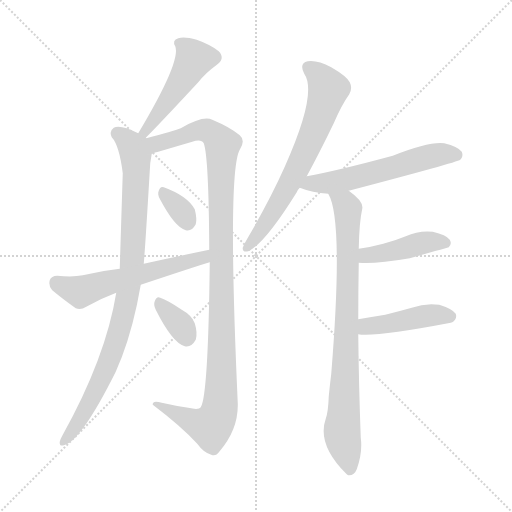
t = 0.00 s
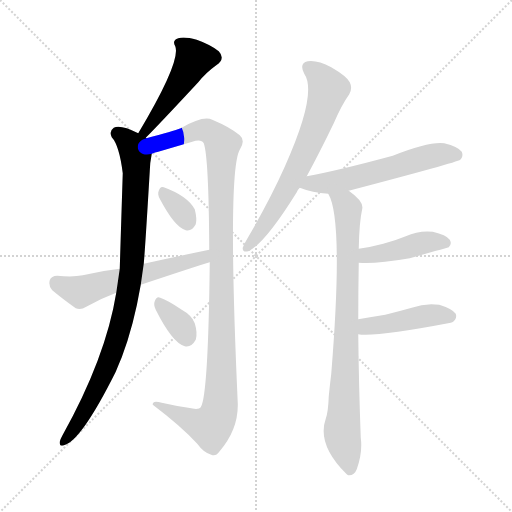
t = 1.75 s
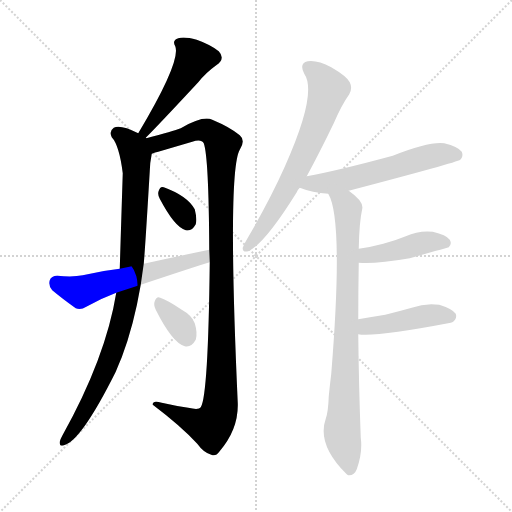
t = 3.49 s
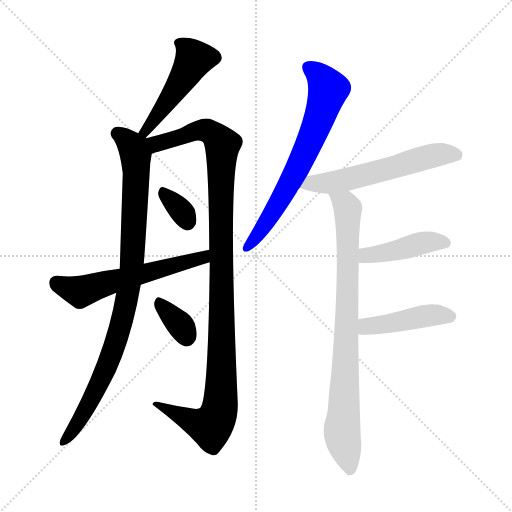
t = 5.24 s
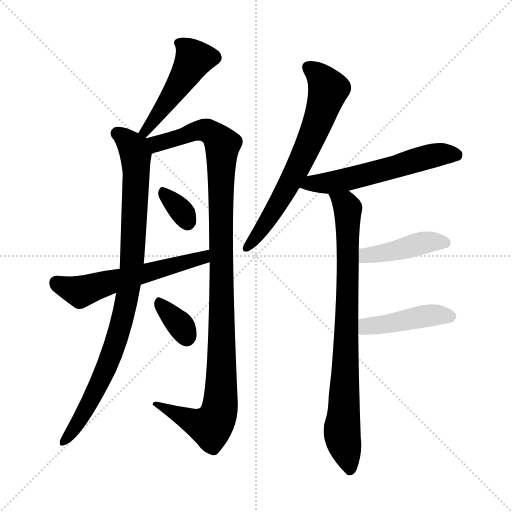
t = 6.98 s
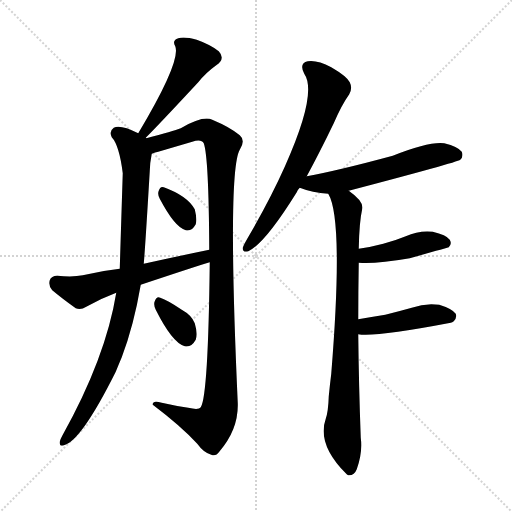
t = 8.73 s

The animated SVG that drew these frames (rendered in a browser with its animation timeline set to each time). Animation: 11 CSS @keyframes rules; one cycle of 8.73 s.

<svg version="1.1" viewBox="0 0 1024 1024" xmlns="http://www.w3.org/2000/svg">
  <g stroke="lightgray" stroke-dasharray="1,1" stroke-width="1" transform="scale(4, 4)">
    <line x1="0" y1="0" x2="256" y2="256"></line>
    <line x1="256" y1="0" x2="0" y2="256"></line>
    <line x1="128" y1="0" x2="128" y2="256"></line>
    <line x1="0" y1="128" x2="256" y2="128"></line>
  </g>
<g transform="scale(1, -1) translate(0, -900)">
   <style type="text/css">
    @keyframes keyframes0 {
      from {
       stroke: blue;
       stroke-dashoffset: 484;
       stroke-width: 128;
       }
       61% {
       animation-timing-function: step-end;
       stroke: blue;
       stroke-dashoffset: 0;
       stroke-width: 128;
       }
       to {
       stroke: black;
       stroke-width: 1024;
       }
       }
       #make-me-a-hanzi-animation-0 {
         animation: keyframes0 0.643880s both;
         animation-delay: 0.000000s;
         animation-timing-function: linear;
       }
    @keyframes keyframes1 {
      from {
       stroke: blue;
       stroke-dashoffset: 918;
       stroke-width: 128;
       }
       75% {
       animation-timing-function: step-end;
       stroke: blue;
       stroke-dashoffset: 0;
       stroke-width: 128;
       }
       to {
       stroke: black;
       stroke-width: 1024;
       }
       }
       #make-me-a-hanzi-animation-1 {
         animation: keyframes1 0.997070s both;
         animation-delay: 0.643880s;
         animation-timing-function: linear;
       }
    @keyframes keyframes2 {
      from {
       stroke: blue;
       stroke-dashoffset: 1099;
       stroke-width: 128;
       }
       78% {
       animation-timing-function: step-end;
       stroke: blue;
       stroke-dashoffset: 0;
       stroke-width: 128;
       }
       to {
       stroke: black;
       stroke-width: 1024;
       }
       }
       #make-me-a-hanzi-animation-2 {
         animation: keyframes2 1.144368s both;
         animation-delay: 1.640951s;
         animation-timing-function: linear;
       }
    @keyframes keyframes3 {
      from {
       stroke: blue;
       stroke-dashoffset: 330;
       stroke-width: 128;
       }
       52% {
       animation-timing-function: step-end;
       stroke: blue;
       stroke-dashoffset: 0;
       stroke-width: 128;
       }
       to {
       stroke: black;
       stroke-width: 1024;
       }
       }
       #make-me-a-hanzi-animation-3 {
         animation: keyframes3 0.518555s both;
         animation-delay: 2.785319s;
         animation-timing-function: linear;
       }
    @keyframes keyframes4 {
      from {
       stroke: blue;
       stroke-dashoffset: 574;
       stroke-width: 128;
       }
       65% {
       animation-timing-function: step-end;
       stroke: blue;
       stroke-dashoffset: 0;
       stroke-width: 128;
       }
       to {
       stroke: black;
       stroke-width: 1024;
       }
       }
       #make-me-a-hanzi-animation-4 {
         animation: keyframes4 0.717122s both;
         animation-delay: 3.303874s;
         animation-timing-function: linear;
       }
    @keyframes keyframes5 {
      from {
       stroke: blue;
       stroke-dashoffset: 341;
       stroke-width: 128;
       }
       53% {
       animation-timing-function: step-end;
       stroke: blue;
       stroke-dashoffset: 0;
       stroke-width: 128;
       }
       to {
       stroke: black;
       stroke-width: 1024;
       }
       }
       #make-me-a-hanzi-animation-5 {
         animation: keyframes5 0.527507s both;
         animation-delay: 4.020996s;
         animation-timing-function: linear;
       }
    @keyframes keyframes6 {
      from {
       stroke: blue;
       stroke-dashoffset: 673;
       stroke-width: 128;
       }
       69% {
       animation-timing-function: step-end;
       stroke: blue;
       stroke-dashoffset: 0;
       stroke-width: 128;
       }
       to {
       stroke: black;
       stroke-width: 1024;
       }
       }
       #make-me-a-hanzi-animation-6 {
         animation: keyframes6 0.797689s both;
         animation-delay: 4.548503s;
         animation-timing-function: linear;
       }
    @keyframes keyframes7 {
      from {
       stroke: blue;
       stroke-dashoffset: 572;
       stroke-width: 128;
       }
       65% {
       animation-timing-function: step-end;
       stroke: blue;
       stroke-dashoffset: 0;
       stroke-width: 128;
       }
       to {
       stroke: black;
       stroke-width: 1024;
       }
       }
       #make-me-a-hanzi-animation-7 {
         animation: keyframes7 0.715495s both;
         animation-delay: 5.346191s;
         animation-timing-function: linear;
       }
    @keyframes keyframes8 {
      from {
       stroke: blue;
       stroke-dashoffset: 826;
       stroke-width: 128;
       }
       73% {
       animation-timing-function: step-end;
       stroke: blue;
       stroke-dashoffset: 0;
       stroke-width: 128;
       }
       to {
       stroke: black;
       stroke-width: 1024;
       }
       }
       #make-me-a-hanzi-animation-8 {
         animation: keyframes8 0.922201s both;
         animation-delay: 6.061686s;
         animation-timing-function: linear;
       }
    @keyframes keyframes9 {
      from {
       stroke: blue;
       stroke-dashoffset: 432;
       stroke-width: 128;
       }
       58% {
       animation-timing-function: step-end;
       stroke: blue;
       stroke-dashoffset: 0;
       stroke-width: 128;
       }
       to {
       stroke: black;
       stroke-width: 1024;
       }
       }
       #make-me-a-hanzi-animation-9 {
         animation: keyframes9 0.601562s both;
         animation-delay: 6.983887s;
         animation-timing-function: linear;
       }
    @keyframes keyframes10 {
      from {
       stroke: blue;
       stroke-dashoffset: 440;
       stroke-width: 128;
       }
       59% {
       animation-timing-function: step-end;
       stroke: blue;
       stroke-dashoffset: 0;
       stroke-width: 128;
       }
       to {
       stroke: black;
       stroke-width: 1024;
       }
       }
       #make-me-a-hanzi-animation-10 {
         animation: keyframes10 0.608073s both;
         animation-delay: 7.585449s;
         animation-timing-function: linear;
       }
</style>
<path d="M 291.5 624.5 Q 318.5 651.5 396.5 735.5 Q 411.5 754.5 432.5 769.5 Q 451.5 782.5 437.5 797.5 Q 421.5 810.5 393.5 820.5 Q 368.5 827.5 356.5 823.5 Q 343.5 819.5 350.5 807.5 Q 362.5 777.5 276.5 633.5 C 261.5 607.5 270.5 603.5 291.5 624.5 Z" fill="lightgray"></path> 
<path d="M 292.5 623.5 L 291.5 624.5 C 290.5 627.5 290.5 627.5 276.5 633.5 Q 240.5 651.5 227.5 644.5 Q 217.5 637.5 223.5 625.5 Q 238.5 609.5 245.5 553.5 Q 242.5 459.5 239.5 362.5 L 232.5 314.5 Q 211.5 184.5 124.5 28.5 Q 120.5 21.5 119.5 16.5 Q 118.5 6.5 127.5 9.5 Q 161.5 16.5 231.5 156.5 Q 237.5 171.5 243.5 185.5 Q 267.5 248.5 281.5 330.5 L 287.5 372.5 Q 290.5 405.5 299.5 557.5 Q 299.5 572.5 303.5 592.5 C 306.5 614.5 306.5 614.5 292.5 623.5 Z" fill="lightgray"></path> 
<path d="M 419.5 375.5 Q 416.5 108.5 401.5 85.5 Q 397.5 79.5 376.5 84.5 Q 349.5 88.5 323.5 94.5 Q 304.5 100.5 305.5 90.5 Q 362.5 47.5 394.5 12.5 Q 407.5 -5.5 422.5 -9.5 Q 431.5 -13.5 438.5 -3.5 Q 477.5 41.5 475.5 94.5 Q 454.5 557.5 479.5 600.5 Q 491.5 619.5 479.5 629.5 Q 460.5 645.5 424.5 660.5 Q 406.5 669.5 361.5 643.5 Q 346.5 637.5 292.5 623.5 C 263.5 615.5 274.5 583.5 303.5 592.5 Q 310.5 595.5 316.5 596.5 Q 350.5 606.5 384.5 616.5 Q 402.5 622.5 407.5 613.5 Q 417.5 586.5 418.5 400.5 L 419.5 375.5 Z" fill="lightgray"></path> 
<path d="M 319.5 502.5 Q 349.5 445.5 371.5 439.5 Q 383.5 436.5 391.5 451.5 Q 394.5 461.5 389.5 481.5 Q 374.5 508.5 327.5 525.5 Q 320.5 528.5 317.5 518.5 Q 314.5 511.5 319.5 502.5 Z" fill="lightgray"></path> 
<path d="M 281.5 330.5 Q 398.5 369.5 419.5 375.5 C 448.5 384.5 447.5 406.5 418.5 400.5 Q 355.5 387.5 287.5 372.5 L 239.5 362.5 Q 202.5 358.5 165.5 349.5 Q 146.5 345.5 114.5 348.5 Q 102.5 348.5 99.5 339.5 Q 96.5 327.5 104.5 319.5 Q 123.5 303.5 151.5 283.5 Q 161.5 279.5 172.5 286.5 Q 200.5 302.5 232.5 314.5 L 281.5 330.5 Z" fill="lightgray"></path> 
<path d="M 311.5 280.5 Q 344.5 214.5 369.5 207.5 Q 382.5 204.5 391.5 220.5 Q 395.5 233.5 389.5 253.5 Q 383.5 269.5 363.5 280.5 Q 335.5 299.5 320.5 304.5 Q 313.5 308.5 309.5 297.5 Q 306.5 290.5 311.5 280.5 Z" fill="lightgray"></path> 
<path d="M 613.5 547.5 Q 638.5 593.5 667.5 653.5 Q 683.5 690.5 698.5 711.5 Q 705.5 723.5 699.5 735.5 Q 693.5 747.5 662.5 765.5 Q 634.5 780.5 615.5 777.5 Q 597.5 773.5 608.5 752.5 Q 635.5 713.5 569.5 566.5 Q 539.5 499.5 494.5 422.5 Q 487.5 410.5 485.5 404.5 Q 484.5 394.5 496.5 397.5 Q 529.5 412.5 593.5 515.5 Q 594.5 519.5 599.5 524.5 L 613.5 547.5 Z" fill="lightgray"></path> 
<path d="M 697.5 518.5 Q 914.5 575.5 920.5 580.5 Q 927.5 587.5 923.5 596.5 Q 916.5 606.5 888.5 613.5 Q 858.5 617.5 785.5 588.5 Q 674.5 558.5 613.5 547.5 C 584.5 541.5 571.5 534.5 599.5 524.5 Q 624.5 514.5 656.5 512.5 L 697.5 518.5 Z" fill="lightgray"></path> 
<path d="M 716.5 261.5 Q 716.5 318.5 717.5 374.5 L 717.5 402.5 Q 718.5 456.5 724.5 482.5 Q 727.5 497.5 697.5 518.5 C 673.5 537.5 645.5 540.5 656.5 512.5 Q 687.5 461.5 662.5 152.5 Q 659.5 128.5 657.5 107.5 Q 656.5 76.5 651.5 62.5 Q 633.5 11.5 692.5 -47.5 Q 693.5 -48.5 696.5 -50.5 Q 708.5 -51.5 713.5 -38.5 Q 725.5 -5.5 721.5 24.5 Q 717.5 133.5 716.5 231.5 L 716.5 261.5 Z" fill="lightgray"></path> 
<path d="M 717.5 374.5 Q 750.5 371.5 819.5 383.5 Q 894.5 404.5 897.5 405.5 Q 904.5 412.5 899.5 420.5 Q 892.5 430.5 865.5 436.5 Q 837.5 439.5 811.5 427.5 Q 789.5 418.5 766.5 412.5 Q 744.5 406.5 717.5 402.5 C 687.5 397.5 687.5 376.5 717.5 374.5 Z" fill="lightgray"></path> 
<path d="M 716.5 231.5 Q 749.5 225.5 901.5 254.5 Q 904.5 255.5 907.5 257.5 Q 914.5 264.5 911.5 272.5 Q 904.5 282.5 878.5 290.5 Q 850.5 294.5 823.5 284.5 Q 798.5 277.5 770.5 270.5 Q 745.5 266.5 716.5 261.5 C 686.5 256.5 686.5 234.5 716.5 231.5 Z" fill="lightgray"></path> 
      <clipPath id="make-me-a-hanzi-clip-0">
      <path d="M 291.5 624.5 Q 318.5 651.5 396.5 735.5 Q 411.5 754.5 432.5 769.5 Q 451.5 782.5 437.5 797.5 Q 421.5 810.5 393.5 820.5 Q 368.5 827.5 356.5 823.5 Q 343.5 819.5 350.5 807.5 Q 362.5 777.5 276.5 633.5 C 261.5 607.5 270.5 603.5 291.5 624.5 Z" fill="lightgray"></path>
      </clipPath>
      <path clip-path="url(#make-me-a-hanzi-clip-0)" d="M 357.5 814.5 L 388.5 782.5 L 345.5 711.5 L 300.5 649.5 L 289.5 642.5 L 290.5 631.5 " fill="none" id="make-me-a-hanzi-animation-0" stroke-dasharray="356 712" stroke-linecap="round"></path>

      <clipPath id="make-me-a-hanzi-clip-1">
      <path d="M 292.5 623.5 L 291.5 624.5 C 290.5 627.5 290.5 627.5 276.5 633.5 Q 240.5 651.5 227.5 644.5 Q 217.5 637.5 223.5 625.5 Q 238.5 609.5 245.5 553.5 Q 242.5 459.5 239.5 362.5 L 232.5 314.5 Q 211.5 184.5 124.5 28.5 Q 120.5 21.5 119.5 16.5 Q 118.5 6.5 127.5 9.5 Q 161.5 16.5 231.5 156.5 Q 237.5 171.5 243.5 185.5 Q 267.5 248.5 281.5 330.5 L 287.5 372.5 Q 290.5 405.5 299.5 557.5 Q 299.5 572.5 303.5 592.5 C 306.5 614.5 306.5 614.5 292.5 623.5 Z" fill="lightgray"></path>
      </clipPath>
      <path clip-path="url(#make-me-a-hanzi-clip-1)" d="M 234.5 633.5 L 267.5 603.5 L 271.5 577.5 L 258.5 326.5 L 234.5 224.5 L 209.5 153.5 L 155.5 52.5 L 127.5 17.5 " fill="none" id="make-me-a-hanzi-animation-1" stroke-dasharray="790 1580" stroke-linecap="round"></path>

      <clipPath id="make-me-a-hanzi-clip-2">
      <path d="M 419.5 375.5 Q 416.5 108.5 401.5 85.5 Q 397.5 79.5 376.5 84.5 Q 349.5 88.5 323.5 94.5 Q 304.5 100.5 305.5 90.5 Q 362.5 47.5 394.5 12.5 Q 407.5 -5.5 422.5 -9.5 Q 431.5 -13.5 438.5 -3.5 Q 477.5 41.5 475.5 94.5 Q 454.5 557.5 479.5 600.5 Q 491.5 619.5 479.5 629.5 Q 460.5 645.5 424.5 660.5 Q 406.5 669.5 361.5 643.5 Q 346.5 637.5 292.5 623.5 C 263.5 615.5 274.5 583.5 303.5 592.5 Q 310.5 595.5 316.5 596.5 Q 350.5 606.5 384.5 616.5 Q 402.5 622.5 407.5 613.5 Q 417.5 586.5 418.5 400.5 L 419.5 375.5 Z" fill="lightgray"></path>
      </clipPath>
      <path clip-path="url(#make-me-a-hanzi-clip-2)" d="M 303.5 621.5 L 313.5 612.5 L 404.5 640.5 L 423.5 634.5 L 444.5 607.5 L 444.5 163.5 L 438.5 76.5 L 421.5 46.5 L 314.5 88.5 " fill="none" id="make-me-a-hanzi-animation-2" stroke-dasharray="971 1942" stroke-linecap="round"></path>

      <clipPath id="make-me-a-hanzi-clip-3">
      <path d="M 319.5 502.5 Q 349.5 445.5 371.5 439.5 Q 383.5 436.5 391.5 451.5 Q 394.5 461.5 389.5 481.5 Q 374.5 508.5 327.5 525.5 Q 320.5 528.5 317.5 518.5 Q 314.5 511.5 319.5 502.5 Z" fill="lightgray"></path>
      </clipPath>
      <path clip-path="url(#make-me-a-hanzi-clip-3)" d="M 328.5 513.5 L 366.5 473.5 L 374.5 456.5 " fill="none" id="make-me-a-hanzi-animation-3" stroke-dasharray="202 404" stroke-linecap="round"></path>

      <clipPath id="make-me-a-hanzi-clip-4">
      <path d="M 281.5 330.5 Q 398.5 369.5 419.5 375.5 C 448.5 384.5 447.5 406.5 418.5 400.5 Q 355.5 387.5 287.5 372.5 L 239.5 362.5 Q 202.5 358.5 165.5 349.5 Q 146.5 345.5 114.5 348.5 Q 102.5 348.5 99.5 339.5 Q 96.5 327.5 104.5 319.5 Q 123.5 303.5 151.5 283.5 Q 161.5 279.5 172.5 286.5 Q 200.5 302.5 232.5 314.5 L 281.5 330.5 Z" fill="lightgray"></path>
      </clipPath>
      <path clip-path="url(#make-me-a-hanzi-clip-4)" d="M 112.5 334.5 L 160.5 316.5 L 406.5 384.5 L 412.5 394.5 " fill="none" id="make-me-a-hanzi-animation-4" stroke-dasharray="446 892" stroke-linecap="round"></path>

      <clipPath id="make-me-a-hanzi-clip-5">
      <path d="M 311.5 280.5 Q 344.5 214.5 369.5 207.5 Q 382.5 204.5 391.5 220.5 Q 395.5 233.5 389.5 253.5 Q 383.5 269.5 363.5 280.5 Q 335.5 299.5 320.5 304.5 Q 313.5 308.5 309.5 297.5 Q 306.5 290.5 311.5 280.5 Z" fill="lightgray"></path>
      </clipPath>
      <path clip-path="url(#make-me-a-hanzi-clip-5)" d="M 320.5 292.5 L 360.5 249.5 L 372.5 226.5 " fill="none" id="make-me-a-hanzi-animation-5" stroke-dasharray="213 426" stroke-linecap="round"></path>

      <clipPath id="make-me-a-hanzi-clip-6">
      <path d="M 613.5 547.5 Q 638.5 593.5 667.5 653.5 Q 683.5 690.5 698.5 711.5 Q 705.5 723.5 699.5 735.5 Q 693.5 747.5 662.5 765.5 Q 634.5 780.5 615.5 777.5 Q 597.5 773.5 608.5 752.5 Q 635.5 713.5 569.5 566.5 Q 539.5 499.5 494.5 422.5 Q 487.5 410.5 485.5 404.5 Q 484.5 394.5 496.5 397.5 Q 529.5 412.5 593.5 515.5 Q 594.5 519.5 599.5 524.5 L 613.5 547.5 Z" fill="lightgray"></path>
      </clipPath>
      <path clip-path="url(#make-me-a-hanzi-clip-6)" d="M 617.5 763.5 L 638.5 748.5 L 656.5 721.5 L 637.5 659.5 L 570.5 516.5 L 514.5 427.5 L 493.5 405.5 " fill="none" id="make-me-a-hanzi-animation-6" stroke-dasharray="545 1090" stroke-linecap="round"></path>

      <clipPath id="make-me-a-hanzi-clip-7">
      <path d="M 697.5 518.5 Q 914.5 575.5 920.5 580.5 Q 927.5 587.5 923.5 596.5 Q 916.5 606.5 888.5 613.5 Q 858.5 617.5 785.5 588.5 Q 674.5 558.5 613.5 547.5 C 584.5 541.5 571.5 534.5 599.5 524.5 Q 624.5 514.5 656.5 512.5 L 697.5 518.5 Z" fill="lightgray"></path>
      </clipPath>
      <path clip-path="url(#make-me-a-hanzi-clip-7)" d="M 607.5 527.5 L 706.5 542.5 L 875.5 590.5 L 915.5 588.5 " fill="none" id="make-me-a-hanzi-animation-7" stroke-dasharray="444 888" stroke-linecap="round"></path>

      <clipPath id="make-me-a-hanzi-clip-8">
      <path d="M 716.5 261.5 Q 716.5 318.5 717.5 374.5 L 717.5 402.5 Q 718.5 456.5 724.5 482.5 Q 727.5 497.5 697.5 518.5 C 673.5 537.5 645.5 540.5 656.5 512.5 Q 687.5 461.5 662.5 152.5 Q 659.5 128.5 657.5 107.5 Q 656.5 76.5 651.5 62.5 Q 633.5 11.5 692.5 -47.5 Q 693.5 -48.5 696.5 -50.5 Q 708.5 -51.5 713.5 -38.5 Q 725.5 -5.5 721.5 24.5 Q 717.5 133.5 716.5 231.5 L 716.5 261.5 Z" fill="lightgray"></path>
      </clipPath>
      <path clip-path="url(#make-me-a-hanzi-clip-8)" d="M 663.5 512.5 L 695.5 482.5 L 692.5 208.5 L 683.5 40.5 L 699.5 -41.5 " fill="none" id="make-me-a-hanzi-animation-8" stroke-dasharray="698 1396" stroke-linecap="round"></path>

      <clipPath id="make-me-a-hanzi-clip-9">
      <path d="M 717.5 374.5 Q 750.5 371.5 819.5 383.5 Q 894.5 404.5 897.5 405.5 Q 904.5 412.5 899.5 420.5 Q 892.5 430.5 865.5 436.5 Q 837.5 439.5 811.5 427.5 Q 789.5 418.5 766.5 412.5 Q 744.5 406.5 717.5 402.5 C 687.5 397.5 687.5 376.5 717.5 374.5 Z" fill="lightgray"></path>
      </clipPath>
      <path clip-path="url(#make-me-a-hanzi-clip-9)" d="M 722.5 381.5 L 739.5 390.5 L 857.5 416.5 L 893.5 413.5 " fill="none" id="make-me-a-hanzi-animation-9" stroke-dasharray="304 608" stroke-linecap="round"></path>

      <clipPath id="make-me-a-hanzi-clip-10">
      <path d="M 716.5 231.5 Q 749.5 225.5 901.5 254.5 Q 904.5 255.5 907.5 257.5 Q 914.5 264.5 911.5 272.5 Q 904.5 282.5 878.5 290.5 Q 850.5 294.5 823.5 284.5 Q 798.5 277.5 770.5 270.5 Q 745.5 266.5 716.5 261.5 C 686.5 256.5 686.5 234.5 716.5 231.5 Z" fill="lightgray"></path>
      </clipPath>
      <path clip-path="url(#make-me-a-hanzi-clip-10)" d="M 720.5 239.5 L 733.5 247.5 L 847.5 268.5 L 900.5 267.5 " fill="none" id="make-me-a-hanzi-animation-10" stroke-dasharray="312 624" stroke-linecap="round"></path>

</g>
</svg>
